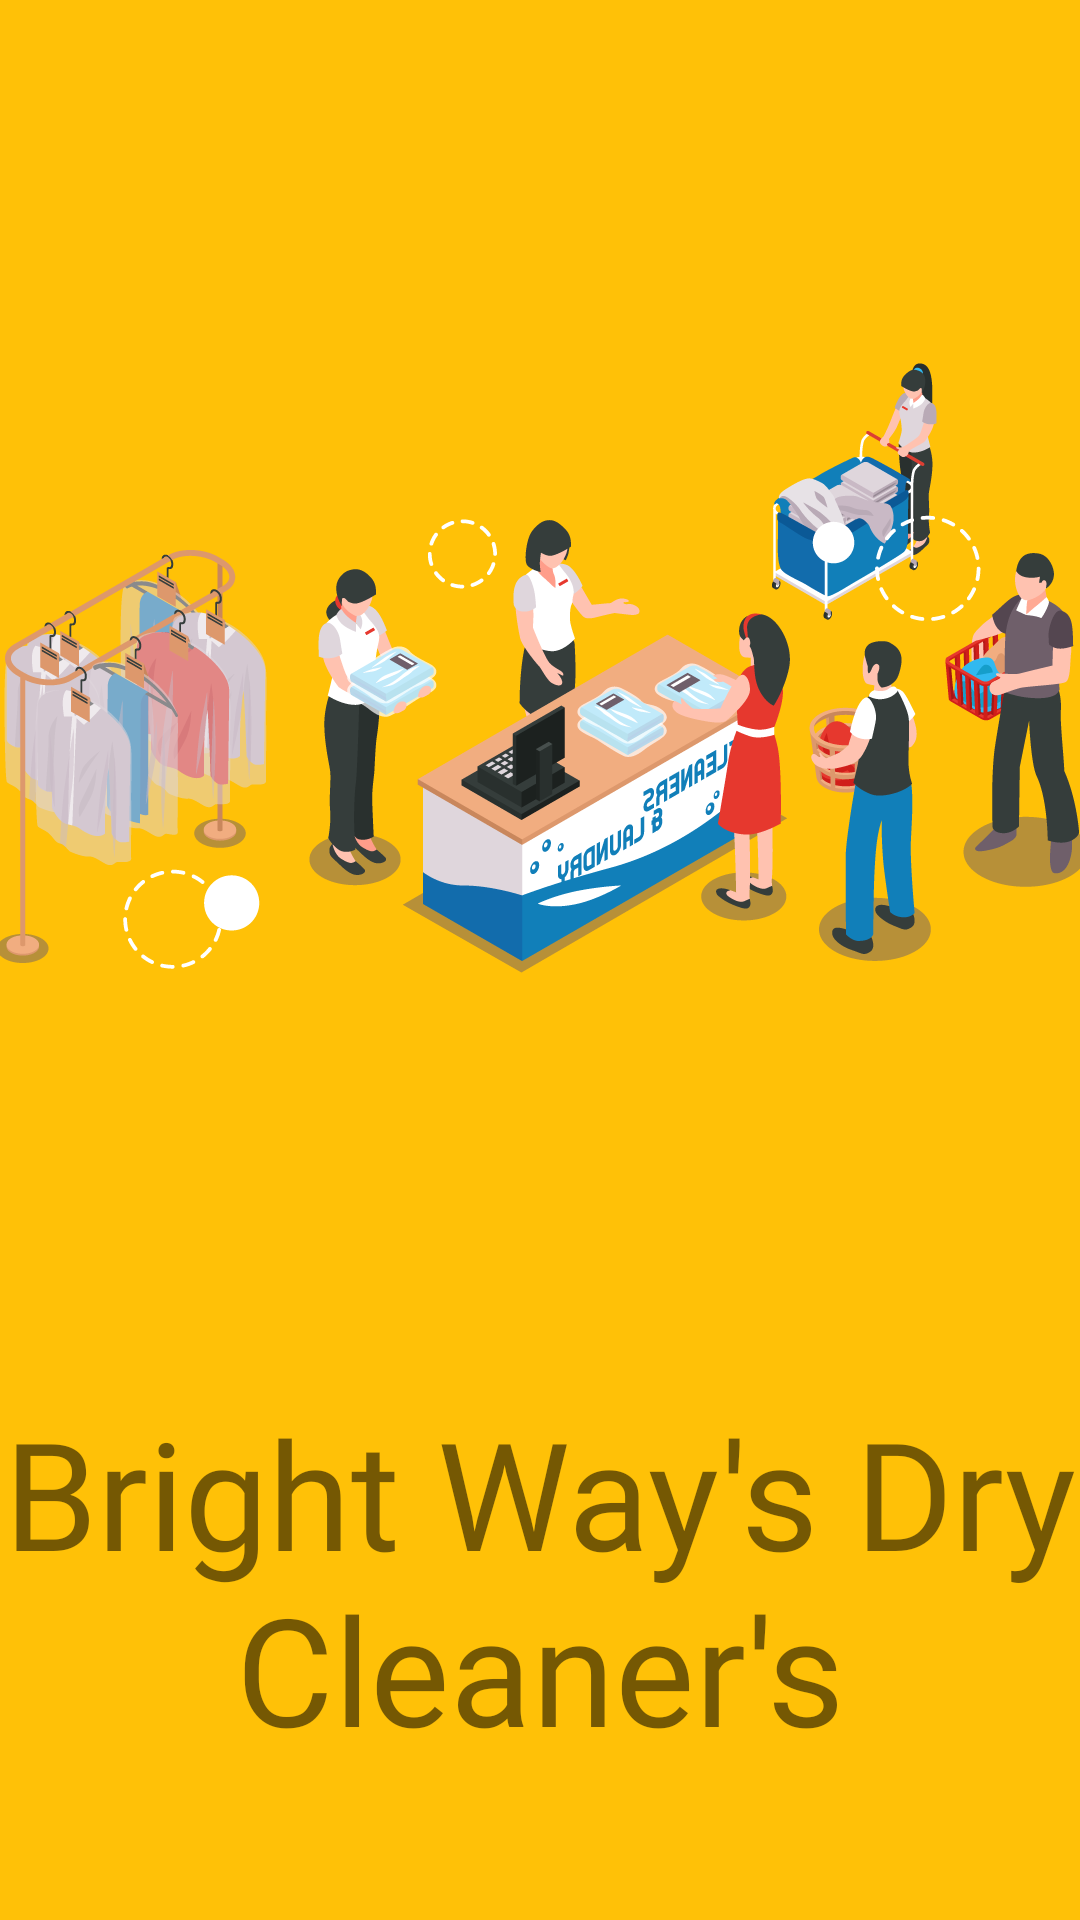

Reconstruct the res/layout file that produces this screen, plus the resources it refers to.
<!-- AndroidManifest.xml: application theme Theme.MaterPanel -->
<!-- res/layout/activity_splash.xml -->
<?xml version="1.0" encoding="utf-8"?>
<androidx.constraintlayout.widget.ConstraintLayout xmlns:android="http://schemas.android.com/apk/res/android"
    xmlns:app="http://schemas.android.com/apk/res-auto"
    xmlns:tools="http://schemas.android.com/tools"
    android:layout_width="match_parent"
    android:layout_height="match_parent"
    android:background="#FFC107"
    tools:context=".UI.splashActivity">

    <ImageView
        android:id="@+id/imageView"
        android:layout_width="400dp"
        android:layout_height="400dp"
        android:layout_marginTop="32dp"
        android:transitionName="logo_image"
        app:layout_constraintEnd_toEndOf="parent"
        app:layout_constraintHorizontal_bias="0.5"
        app:layout_constraintStart_toStartOf="parent"
        app:layout_constraintTop_toTopOf="parent"
        app:srcCompat="@drawable/login_icon" />

    <TextView
        android:id="@+id/textView"
        android:layout_width="wrap_content"
        android:layout_height="wrap_content"
        android:layout_marginTop="32dp"
        android:fontFamily="@font/bangers"
        android:text="Bright Way's Dry Cleaner's"
        android:textAlignment="center"
        android:textSize="50sp"
        android:transitionName="logo_text"
        app:layout_constraintEnd_toEndOf="parent"
        app:layout_constraintHorizontal_bias="0.5"
        app:layout_constraintStart_toStartOf="parent"
        app:layout_constraintTop_toBottomOf="@+id/imageView" />

    <TextView
        android:id="@+id/fullName_field"
        android:layout_width="wrap_content"
        android:layout_height="wrap_content"
        android:layout_marginStart="164dp"
        android:layout_marginEnd="32dp"
        android:layout_marginBottom="96dp"
        android:fontFamily="@font/antic"
        android:text="Quality Work at Perfect Time"
        android:textAlignment="center"
        android:textSize="18sp"
        app:layout_constraintBottom_toBottomOf="parent"
        app:layout_constraintEnd_toEndOf="parent"
        app:layout_constraintStart_toStartOf="parent"
        app:layout_constraintTop_toBottomOf="@+id/textView"
        app:layout_constraintVertical_bias="0.0" />
</androidx.constraintlayout.widget.ConstraintLayout>
<!-- resources referenced by this layout -->
<resources>
  <!-- drawable login_icon: png bitmap (drawable, 141080 bytes) -->
  <style name="Theme.MaterPanel" parent="Theme.MaterialComponents.Light.NoActionBar">
          
          <item name="colorPrimary">@color/purple_500</item>
          <item name="colorPrimaryVariant">@color/purple_700</item>
          <item name="colorOnPrimary">@color/white</item>
          
          <item name="colorSecondary">@color/teal_200</item>
          <item name="colorSecondaryVariant">@color/teal_700</item>
          <item name="colorOnSecondary">@color/black</item>
          
          <item name="android:statusBarColor" tools:targetApi="l">?attr/colorPrimaryVariant</item>
          
          <item name="android:windowContentTransitions">true</item>
      </style>
  <color name="purple_500">#FF6200EE</color>
  <color name="purple_700">#FF3700B3</color>
  <color name="white">#FFFFFFFF</color>
  <color name="teal_200">#FF03DAC5</color>
  <color name="teal_700">#FF018786</color>
  <color name="black">#FF000000</color>
</resources>
